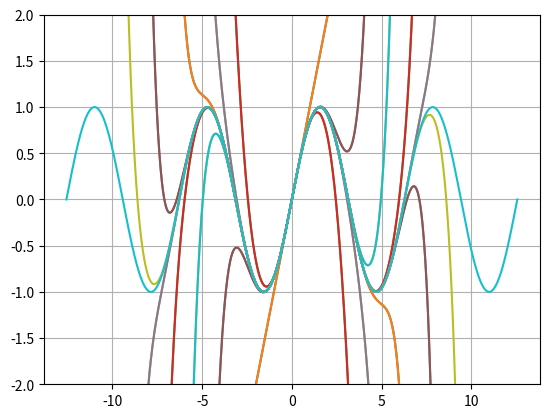

This figure's Python source:
import numpy as np
import matplotlib.pyplot as plt

def dsin(x, k):
    a = k % 4
    return np.sin(a*(np.pi /2) + x)

def taylor(x, k):
    sum = dsin(0, 0)
    a = 1
    for n in range(1, k + 1):
        a *= x / n
        sum += dsin(0, n)*a
    return sum


x = np.linspace(-4 * np.pi, 4 * np.pi, 1000) 
y = np.sin(x)
for i in range(1, 20):
    y2 = taylor(x, i)
    plt.plot(x, y2, label=f"$sin_{i}(x)$")

plt.plot(x, y, label='sin(x)')
plt.ylim(-2, 2)
plt.grid(True)
# plt.legend()
plt.show()
